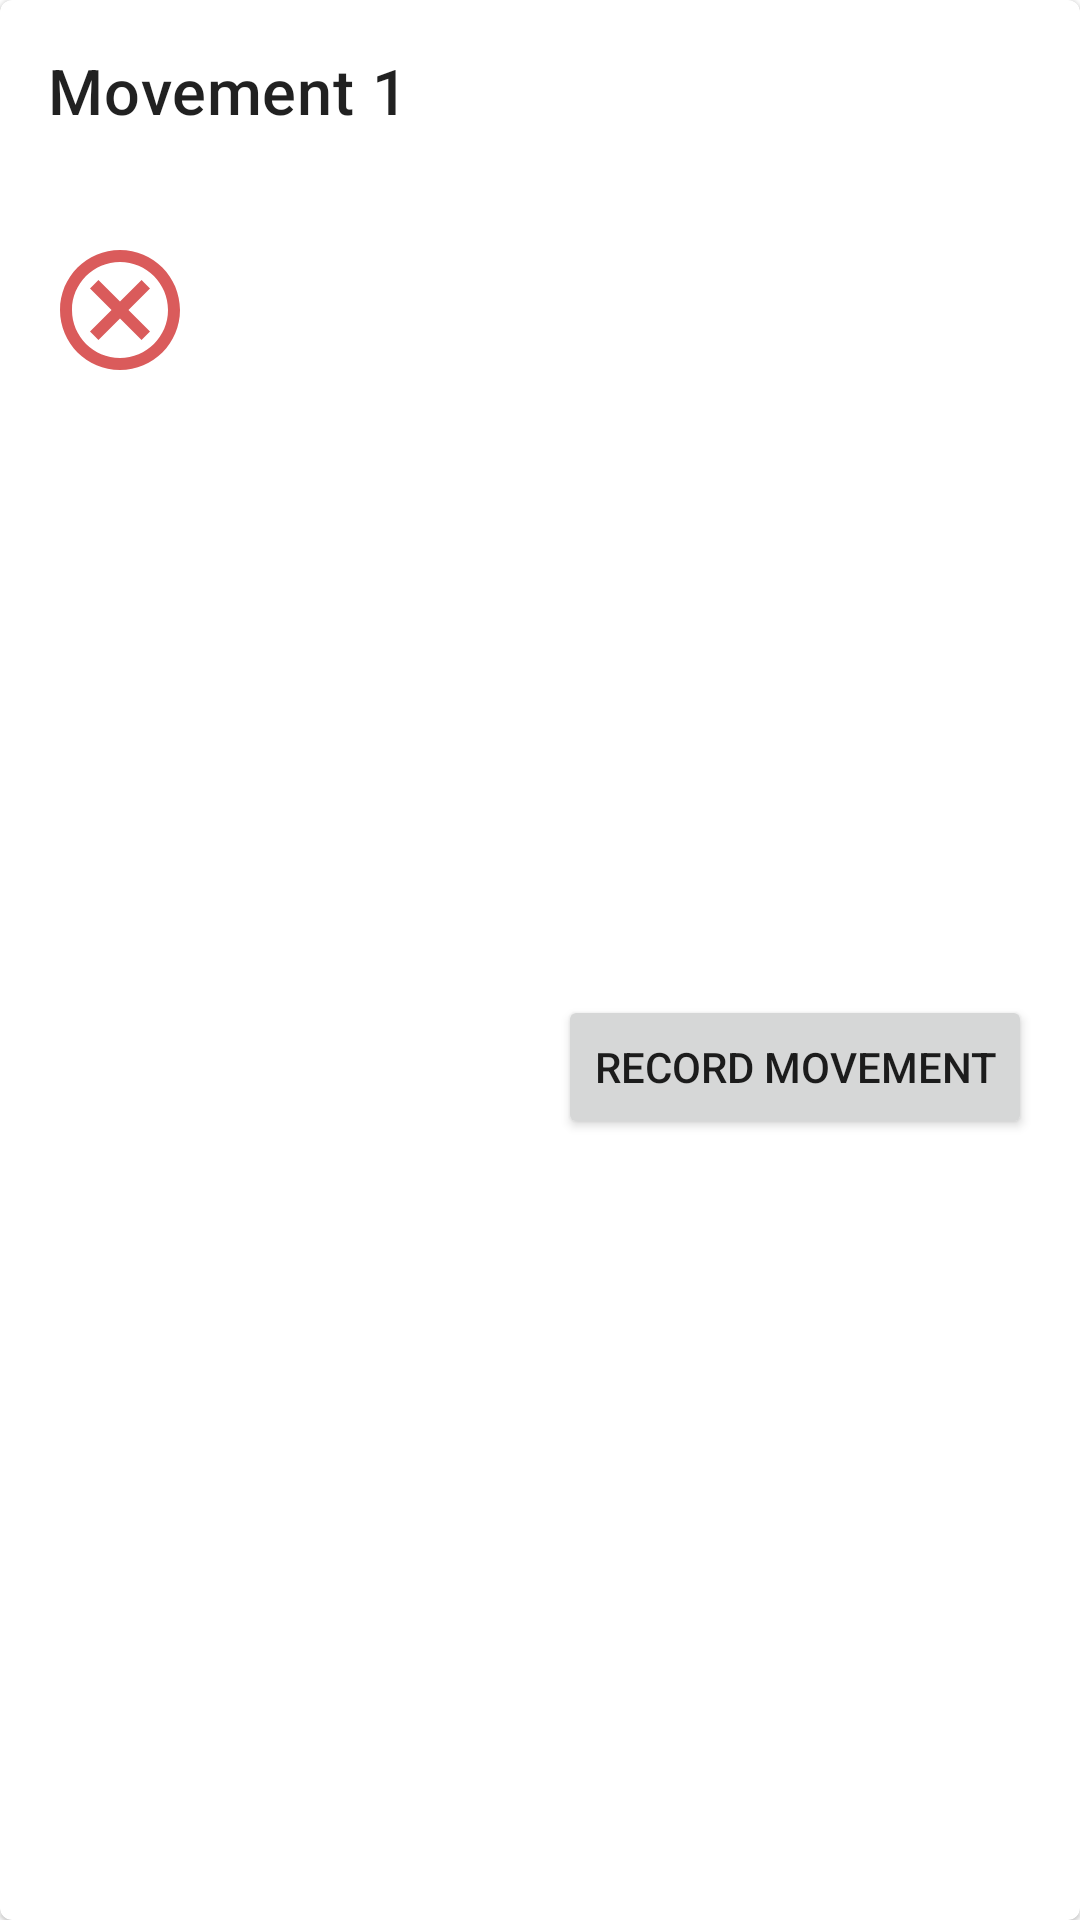

Produce the Android XML layout that renders to this screen, including the resource entries it uses.
<!-- AndroidManifest.xml: application theme Theme.MovementTraining -->
<!-- res/layout/movement_card.xml -->
<?xml version="1.0" encoding="utf-8"?>
<layout xmlns:tools="http://schemas.android.com/tools"
    xmlns:app="http://schemas.android.com/apk/res-auto"
    xmlns:android="http://schemas.android.com/apk/res/android">

    <data>
        <variable
            name="movement"
            type="fi.marejstr.movementtraining.Movement" />
        <variable
            name="movementRecordClickListener"
            type="fi.marejstr.movementtraining.adapters.MovementRecordClickListener" />
    </data>

    <com.google.android.material.card.MaterialCardView
        android:layout_width="match_parent"
        android:layout_height="wrap_content"
        android:layout_marginTop="8dp"
        android:layout_marginStart="8dp"
        android:layout_marginEnd="8dp"
        >

        <androidx.constraintlayout.widget.ConstraintLayout
            android:layout_width="match_parent"
            android:layout_height="match_parent">

            <TextView
                android:id="@+id/movementNameText"
                style="@style/TextAppearance.Headline6"
                android:layout_width="wrap_content"
                android:layout_height="wrap_content"
                android:layout_marginStart="16dp"
                android:layout_marginTop="16dp"
                android:text="Movement 1"
                app:layout_constraintStart_toStartOf="parent"
                app:layout_constraintTop_toTopOf="parent" />

            <TextView
                android:id="@+id/statusText"
                android:layout_width="wrap_content"
                android:layout_height="wrap_content"
                android:layout_marginTop="8dp"
                tools:text="Not Recorded"
                app:layout_constraintStart_toStartOf="@+id/movementNameText"
                app:layout_constraintTop_toBottomOf="@+id/movementNameText" />

            <Button
                android:id="@+id/recordButton"
                android:layout_width="wrap_content"
                android:layout_height="wrap_content"
                android:layout_marginTop="8dp"
                android:layout_marginEnd="16dp"
                android:layout_marginBottom="8dp"
                android:text="Record movement"
                android:onClick="@{() -> movementRecordClickListener.onClick(movement)}"
                app:layout_constraintBottom_toBottomOf="parent"
                app:layout_constraintEnd_toEndOf="parent"
                app:layout_constraintTop_toBottomOf="@+id/statusText" />

            <ImageView
                android:id="@+id/imageNotCompleted"
                android:layout_width="wrap_content"
                android:layout_height="wrap_content"
                android:layout_marginTop="8dp"
                android:layout_marginStart="16dp"
                app:tint="#DA5B5B"
                app:layout_constraintDimensionRatio="1:1"
                app:layout_constraintStart_toStartOf="parent"
                app:layout_constraintTop_toBottomOf="@+id/statusText"
                app:srcCompat="@drawable/ic_outline_cancel_24" />

            <ImageView
                android:id="@+id/imageCompleted"
                android:layout_width="wrap_content"
                android:layout_height="wrap_content"
                android:layout_marginTop="8dp"
                android:layout_marginStart="16dp"
                app:tint="#4BAF47"
                android:visibility="invisible"
                app:layout_constraintDimensionRatio="1:1"
                app:layout_constraintStart_toStartOf="parent"
                app:layout_constraintTop_toBottomOf="@+id/statusText"
                app:srcCompat="@drawable/ic_outline_check_circle_24" />

            

            

        </androidx.constraintlayout.widget.ConstraintLayout>
    </com.google.android.material.card.MaterialCardView>

</layout>
<!-- resources referenced by this layout -->
<resources>
  <!-- drawable ic_outline_cancel_24 (drawable) -->
  <vector android:height="48dp" android:tint="?attr/colorControlNormal"
      android:viewportHeight="24" android:viewportWidth="24"
      android:width="48dp" xmlns:android="http://schemas.android.com/apk/res/android">
      <path android:fillColor="@android:color/white" android:pathData="M12,2C6.47,2 2,6.47 2,12s4.47,10 10,10 10,-4.47 10,-10S17.53,2 12,2zM12,20c-4.41,0 -8,-3.59 -8,-8s3.59,-8 8,-8 8,3.59 8,8 -3.59,8 -8,8zM15.59,7L12,10.59 8.41,7 7,8.41 10.59,12 7,15.59 8.41,17 12,13.41 15.59,17 17,15.59 13.41,12 17,8.41z"/>
  </vector>
  <!-- drawable ic_outline_check_circle_24 (drawable) -->
  <vector android:height="48dp" android:tint="?attr/colorControlNormal"
      android:viewportHeight="24" android:viewportWidth="24"
      android:width="48dp" xmlns:android="http://schemas.android.com/apk/res/android">
      <path android:fillColor="@android:color/white" android:pathData="M12,2C6.48,2 2,6.48 2,12s4.48,10 10,10 10,-4.48 10,-10S17.52,2 12,2zM12,20c-4.41,0 -8,-3.59 -8,-8s3.59,-8 8,-8 8,3.59 8,8 -3.59,8 -8,8zM16.59,7.58L10,14.17l-2.59,-2.58L6,13l4,4 8,-8z"/>
  </vector>
  <style name="TextAppearance.Headline6" parent="TextAppearance.MaterialComponents.Headline6">
          <item name="android:textSize">21sp</item>
          <item name="android:fontFamily">@font/rubik</item>
      </style>
  <style name="Theme.MovementTraining" parent="Theme.MaterialComponents.DayNight.DarkActionBar">
  
          
          <item name="colorPrimary">@color/primaryColor</item>
          <item name="colorPrimaryVariant">@color/primaryDarkColor</item>
          <item name="colorOnPrimary">@color/primaryTextColor</item>
          
          <item name="colorSecondary">@color/secondaryColor</item>
          <item name="colorSecondaryVariant">@color/secondaryDarkColor</item>
          <item name="colorOnSecondary">@color/secondaryTextColor</item>
          
          <item name="android:statusBarColor" tools:targetApi="l">?attr/colorPrimaryVariant</item>
          
      </style>
  <color name="primaryColor">#2b1096</color>
  <color name="primaryDarkColor">#000067</color>
  <color name="primaryTextColor">#ffffff</color>
  <color name="secondaryColor">#63d7c6</color>
  <color name="secondaryDarkColor">#26a595</color>
  <color name="secondaryTextColor">#000000</color>
</resources>
